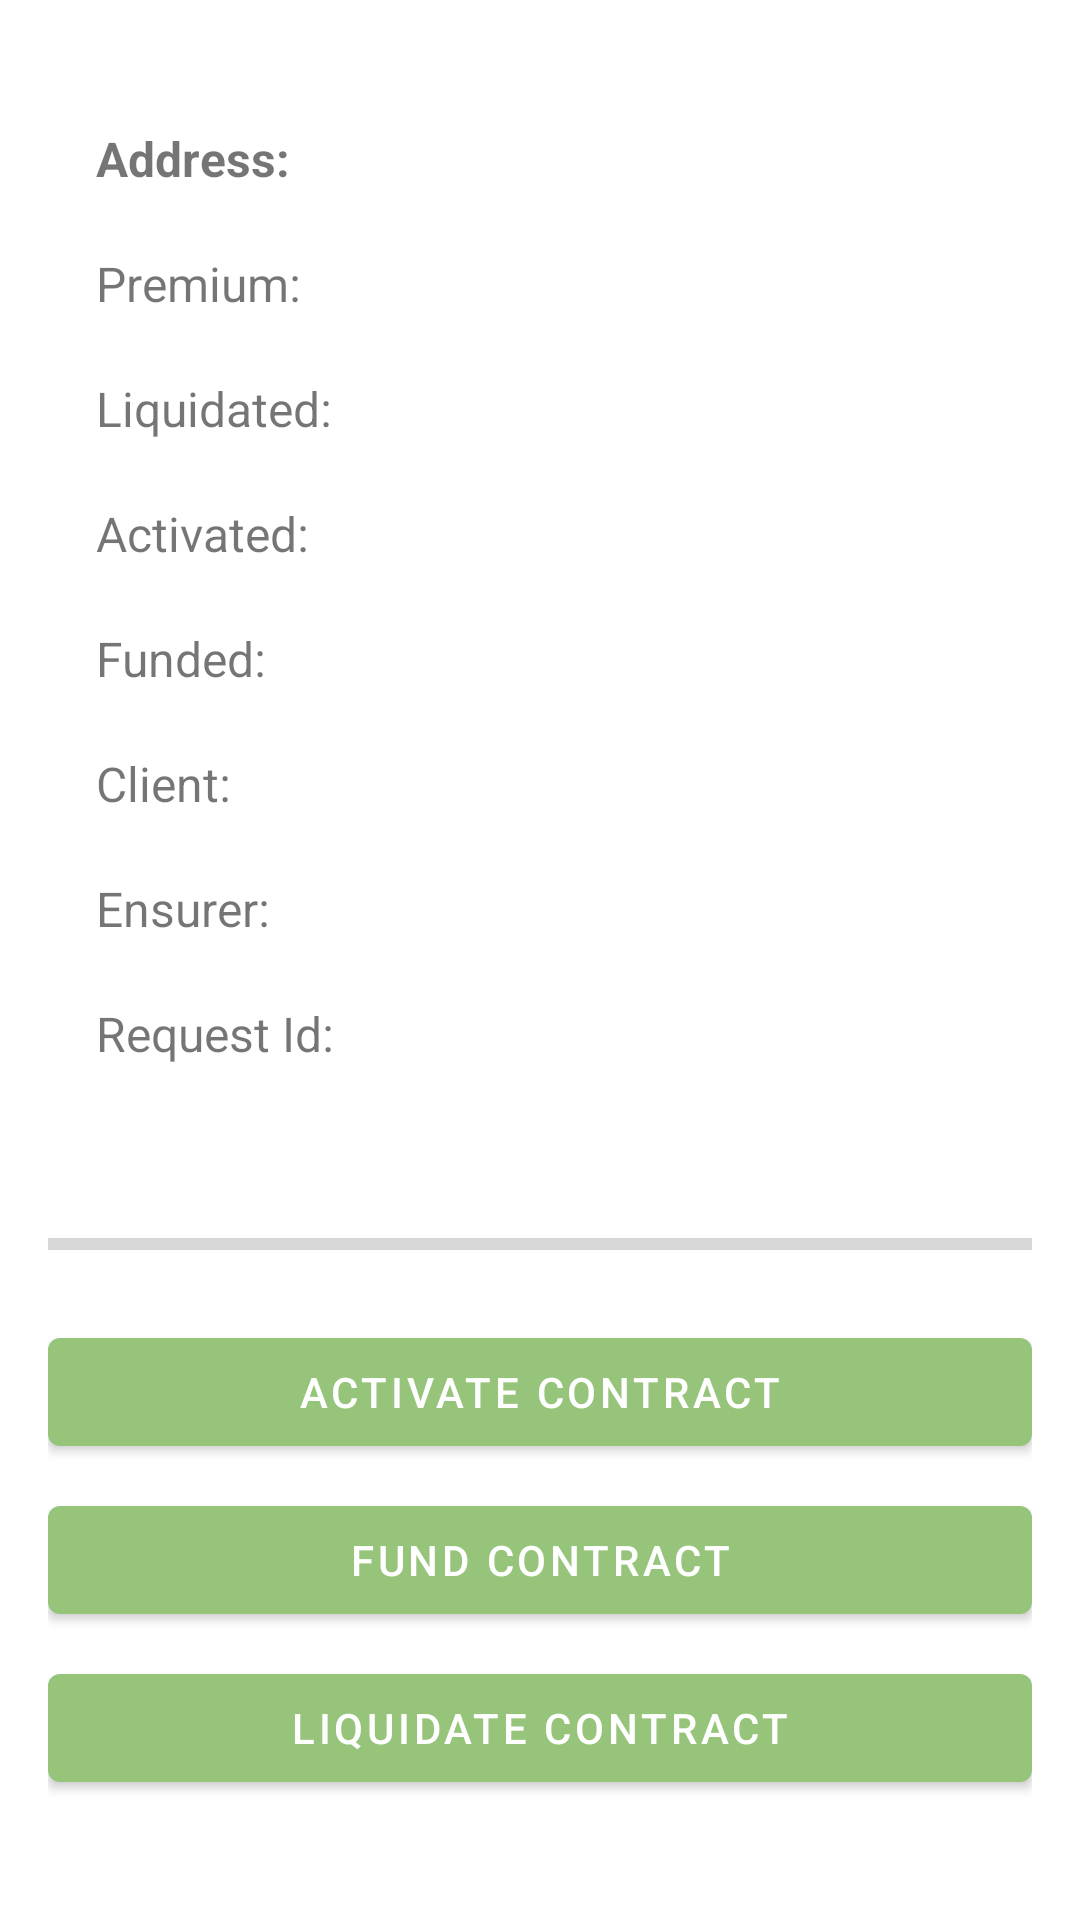

Write the Android layout XML for this screen, with the resource values it uses.
<!-- AndroidManifest.xml: application theme Theme.MyApplication -->
<!-- res/layout/fragment_contract_details.xml -->
<?xml version="1.0" encoding="utf-8"?>
<androidx.constraintlayout.widget.ConstraintLayout
    xmlns:android="http://schemas.android.com/apk/res/android"
    xmlns:app="http://schemas.android.com/apk/res-auto"
    xmlns:tools="http://schemas.android.com/tools"
    android:layout_width="match_parent"
    android:layout_height="match_parent"
    android:padding="16dp"
    android:background="?android:attr/windowBackground"
    tools:context=".ui.contract_detail.ContractDetailFragment">

    

    
    <LinearLayout
        android:id="@+id/infoBlock"
        android:layout_width="0dp"
        android:layout_height="wrap_content"
        android:elevation="4dp"
        android:orientation="vertical"
        android:paddingStart="16dp"
        android:paddingTop="16dp"
        android:paddingEnd="16dp"
        android:paddingBottom="16dp"
        app:layout_constraintEnd_toEndOf="parent"
        app:layout_constraintStart_toStartOf="parent"
        app:layout_constraintTop_toTopOf="parent">

        <TextView
            android:id="@+id/addressTextView"
            android:layout_width="wrap_content"
            android:layout_height="wrap_content"
            android:layout_marginTop="10dp"
            android:layout_marginBottom="10dp"
            android:text="Address:"
            android:textSize="16sp"
            android:textStyle="bold" />

        <TextView
            android:id="@+id/premioTextView"
            android:layout_width="wrap_content"
            android:layout_height="wrap_content"
            android:layout_marginTop="10dp"
            android:layout_marginBottom="10dp"
            android:text="Premium:"
            android:textSize="16sp" />

        <TextView
            android:id="@+id/isLiquidatoTextView"
            android:layout_width="wrap_content"
            android:layout_height="wrap_content"
            android:layout_marginTop="10dp"
            android:layout_marginBottom="10dp"
            android:text="Liquidated:"
            android:textSize="16sp" />

        <TextView
            android:id="@+id/isAttivatoTextView"
            android:layout_width="wrap_content"
            android:layout_height="wrap_content"
            android:layout_marginTop="10dp"
            android:layout_marginBottom="10dp"
            android:text="Activated:"
            android:textSize="16sp" />

        <TextView
            android:id="@+id/isFundendTextView"
            android:layout_width="wrap_content"
            android:layout_height="wrap_content"
            android:layout_marginTop="10dp"
            android:layout_marginBottom="10dp"
            android:text="Funded:"
            android:textSize="16sp" />

        <TextView
            android:id="@+id/addressAssicuratoTextView"
            android:layout_width="wrap_content"
            android:layout_height="wrap_content"
            android:layout_marginTop="10dp"
            android:layout_marginBottom="10dp"
            android:text="Client:"
            android:textSize="16sp" />

        <TextView
            android:id="@+id/addressAssicuratoreTextView"
            android:layout_width="wrap_content"
            android:layout_height="wrap_content"
            android:layout_marginTop="10dp"
            android:layout_marginBottom="10dp"
            android:text="Ensurer:"
            android:textSize="16sp" />

        <TextView
            android:id="@+id/requestIdTextView"
            android:layout_width="wrap_content"
            android:layout_height="wrap_content"
            android:layout_marginTop="10dp"
            android:layout_marginBottom="10dp"
            android:text="Request Id:"
            android:textSize="16sp" />

    </LinearLayout>

    
    <LinearLayout
        android:id="@+id/buttonBlock"
        android:orientation="vertical"
        android:layout_width="0dp"
        android:layout_height="wrap_content"
        android:gravity="center"
        android:layout_marginBottom="24dp"
        app:layout_constraintBottom_toBottomOf="parent"
        app:layout_constraintStart_toStartOf="parent"
        app:layout_constraintEnd_toEndOf="parent">

        <Button
            android:id="@+id/activateContractbtn"
            android:layout_width="match_parent"
            android:layout_height="wrap_content"
            android:text="Activate Contract"
            android:layout_marginTop="8dp"/>

        <Button
            android:id="@+id/fundContractbtn"
            android:layout_width="match_parent"
            android:layout_height="wrap_content"
            android:text="Fund Contract"
            android:layout_marginTop="8dp"/>

        <Button
            android:id="@+id/liquidateContractBtn"
            android:layout_width="match_parent"
            android:layout_height="wrap_content"
            android:text="Liquidate Contract"
            android:layout_marginTop="8dp"/>

    </LinearLayout>

    
    <ProgressBar
        android:id="@+id/progressBarDetail"
        style="?android:attr/progressBarStyleHorizontal"
        android:layout_width="0dp"
        android:layout_height="8dp"
        android:layout_marginTop="16dp"
        android:indeterminate="false"
        android:progress="0"
        android:max ="100"
        android:progressTint="@color/clr_primary_a10"
        app:layout_constraintTop_toBottomOf="@id/infoBlock"
        app:layout_constraintStart_toStartOf="parent"
        app:layout_constraintEnd_toEndOf="parent"
        app:layout_constraintBottom_toTopOf="@id/buttonBlock"/>
</androidx.constraintlayout.widget.ConstraintLayout>
<!-- resources referenced by this layout -->
<resources>
  <color name="clr_primary_a10">#94bc7b</color>
  <style name="Theme.MyApplication" parent="Theme.MaterialComponents.DayNight.NoActionBar">
          
          <item name="colorPrimary">@color/clr_primary_a0</item>
          <item name="colorPrimaryVariant">@color/clr_primary_a30</item>
          <item name="colorOnPrimary">@color/clr_light_a0</item>
  
          <item name="colorSecondary">@color/clr_primary_a20</item>
          <item name="colorOnSecondary">@color/clr_dark_a0</item>
  
          
          <item name="android:colorBackground">@color/clr_surface_a0</item>
          <item name="colorSurface">@color/clr_surface_a0</item>
          <item name="colorOnSurface">@color/clr_dark_a0</item>
  
          
          <item name="colorError">#CF6679</item>
          <item name="colorOnError">@color/clr_light_a0</item>
      </style>
  <color name="clr_primary_a0">#96c47a</color>
  <color name="clr_primary_a30">#90ad7d</color>
  <color name="clr_light_a0">#FFFFFF</color>
  <color name="clr_primary_a20">#92b57c</color>
  <color name="clr_dark_a0">#000000</color>
  <color name="clr_surface_a0">#FFFFFF</color>
</resources>
